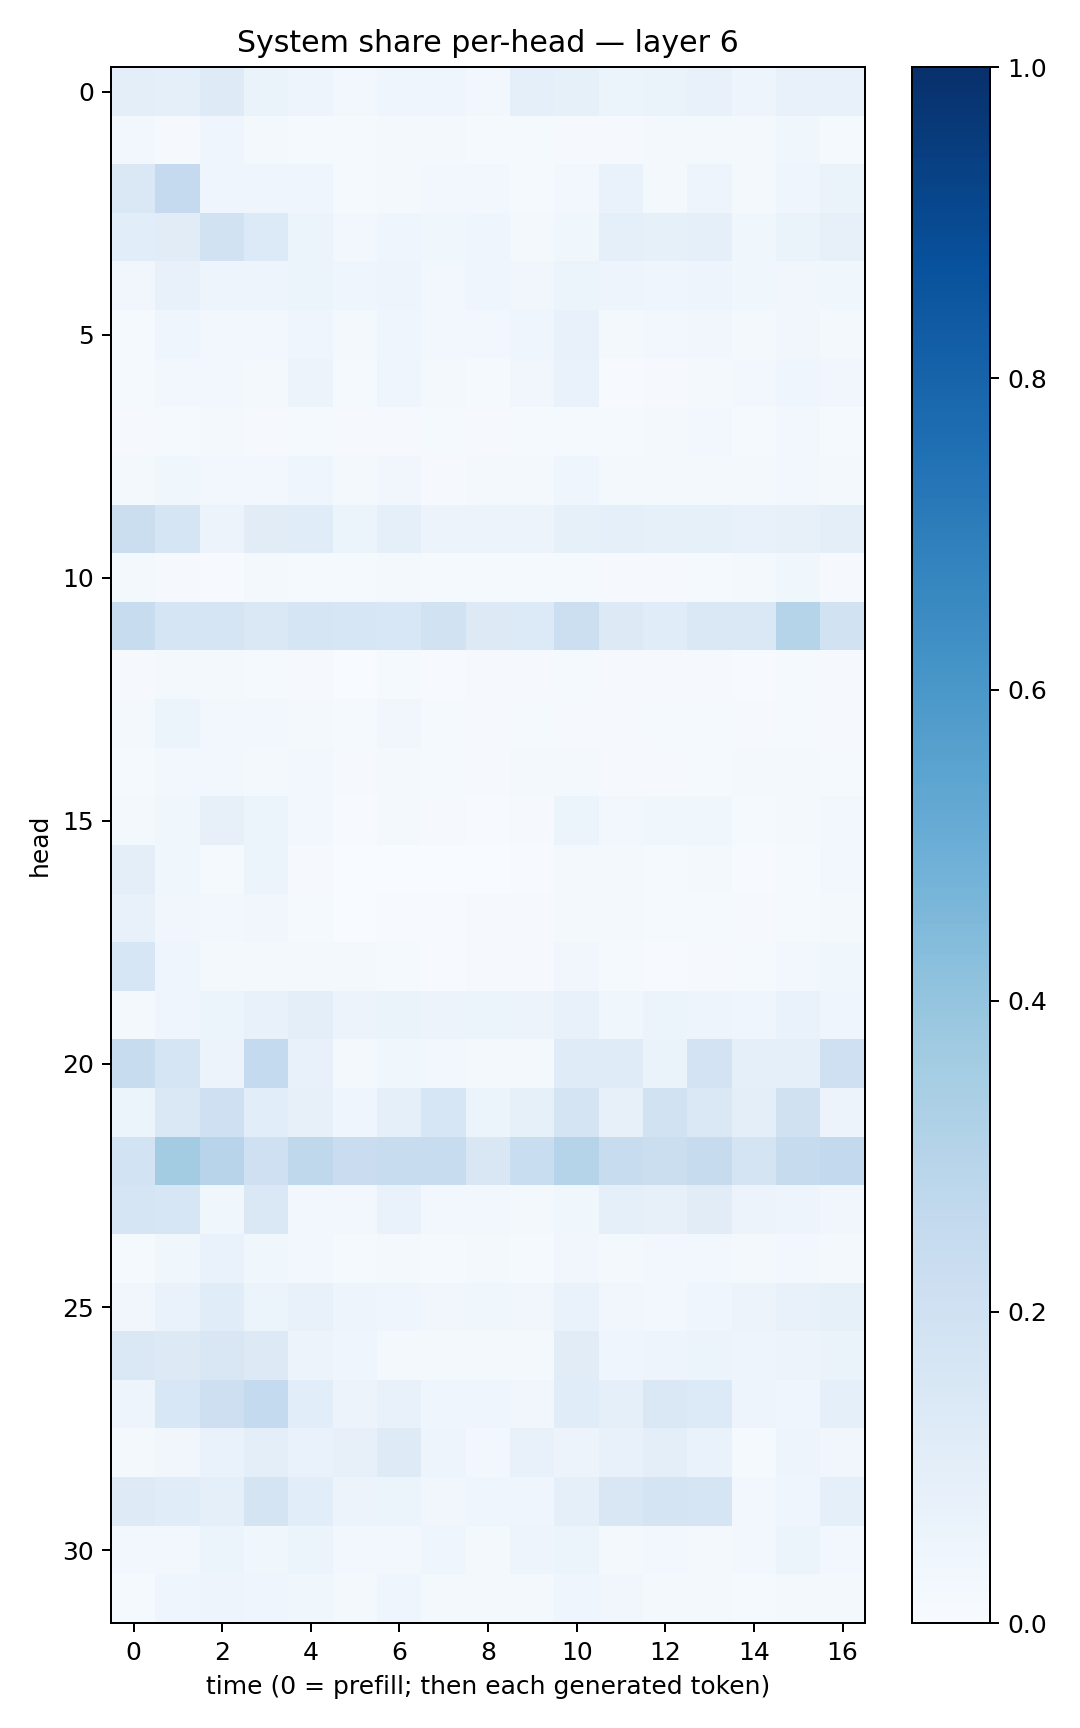

Source data for this figure (header and first rows):
0.10063379, 0.092700295, 0.12128233, 0.06420289, 0.047139086, 0.026441026, 0.042312656, 0.044327732, 0.027715739, 0.08773773, 0.085196376, 0.05938346, 0.06390202, 0.07364297, 0.048763257, 0.07795207, 0.07189292
0.02481, 0.01077, 0.03953, 0.01714, 0.01326, 0.01222, 0.02145, 0.0205, 0.01235, 0.01501, 0.00854, 0.01127, 0.01662, 0.01952, 0.01677, 0.03733, 0.01186
0.1435, 0.2536, 0.04466, 0.04618, 0.04209, 0.01281, 0.01854, 0.03114, 0.03103, 0.01466, 0.02845, 0.06924, 0.02238, 0.05067, 0.0187, 0.04296, 0.06566
0.1073, 0.1114, 0.1928, 0.1355, 0.05957, 0.02397, 0.04508, 0.03896, 0.04251, 0.01577, 0.03668, 0.08991, 0.08261, 0.08906, 0.03562, 0.06444, 0.082
0.03378, 0.07635, 0.04875, 0.04958, 0.05222, 0.04094, 0.04897, 0.029, 0.0464, 0.0325, 0.05169, 0.04915, 0.04332, 0.04864, 0.03678, 0.03241, 0.03797
0.01312, 0.04596, 0.02792, 0.02582, 0.0425, 0.01724, 0.04252, 0.02588, 0.02857, 0.04309, 0.07097, 0.02083, 0.02457, 0.03418, 0.01689, 0.03251, 0.01701
0.01359, 0.02768, 0.02977, 0.02296, 0.0573, 0.0127, 0.0396, 0.01761, 0.01402, 0.03368, 0.06746, 0.007284, 0.009755, 0.02326, 0.02846, 0.04441, 0.0326
0.008229, 0.01508, 0.01653, 0.0112, 0.01462, 0.01014, 0.009669, 0.01357, 0.009185, 0.01418, 0.01437, 0.0123, 0.02063, 0.02676, 0.01463, 0.02716, 0.01533
0.01942, 0.03879, 0.02731, 0.02484, 0.04327, 0.0176, 0.03354, 0.01086, 0.01628, 0.02004, 0.04169, 0.01647, 0.01858, 0.02279, 0.02025, 0.02373, 0.0204
0.2193, 0.1706, 0.05737, 0.1105, 0.1152, 0.05959, 0.09246, 0.0573, 0.05613, 0.05664, 0.08574, 0.09333, 0.0845, 0.08474, 0.07038, 0.08071, 0.0976
0.0193, 0.008576, 0.006538, 0.0184, 0.01458, 0.0132, 0.0158, 0.01204, 0.01332, 0.01223, 0.01207, 0.01095, 0.01096, 0.01507, 0.01665, 0.03639, 0.01039
0.2372, 0.1704, 0.1709, 0.147, 0.165, 0.1597, 0.1546, 0.1897, 0.1327, 0.1328, 0.2153, 0.1301, 0.1152, 0.1444, 0.1418, 0.2993, 0.1943
0.00932, 0.01657, 0.01713, 0.01287, 0.00916, 0.003389, 0.01385, 0.007545, 0.007961, 0.008056, 0.0133, 0.008896, 0.009429, 0.01003, 0.004696, 0.01334, 0.009892
0.0208, 0.05274, 0.02696, 0.02572, 0.02253, 0.01486, 0.03133, 0.01309, 0.01007, 0.015, 0.01055, 0.008548, 0.01351, 0.01325, 0.009446, 0.01228, 0.008414
0.01265, 0.02922, 0.0249, 0.01806, 0.02787, 0.01162, 0.01907, 0.01225, 0.01036, 0.0161, 0.01567, 0.0098, 0.007895, 0.01546, 0.01984, 0.02153, 0.01487
0.01767, 0.03684, 0.08057, 0.05426, 0.02849, 0.005642, 0.01889, 0.00954, 0.00669, 0.01021, 0.06147, 0.02517, 0.03517, 0.03746, 0.01354, 0.01652, 0.02715
0.09765, 0.0357, 0.01523, 0.0531, 0.008014, 0.0018, 0.001589, 0.002071, 0.002648, 0.005727, 0.01691, 0.02133, 0.01462, 0.01727, 0.006568, 0.01403, 0.02612
0.07621, 0.03477, 0.02533, 0.0323, 0.01459, 0.003607, 0.005388, 0.006508, 0.008436, 0.00904, 0.01834, 0.02021, 0.01337, 0.01484, 0.01099, 0.01307, 0.02066
0.1614, 0.0426, 0.02076, 0.01988, 0.01912, 0.01782, 0.01491, 0.006788, 0.009304, 0.01106, 0.03515, 0.01298, 0.005144, 0.01062, 0.01258, 0.02478, 0.03538
0.02023, 0.03969, 0.05356, 0.07483, 0.09991, 0.05578, 0.06539, 0.05475, 0.0538, 0.05693, 0.07487, 0.03556, 0.05263, 0.05012, 0.0414, 0.06646, 0.0391
0.2418, 0.1718, 0.05495, 0.256, 0.07235, 0.02251, 0.03571, 0.02657, 0.01563, 0.02039, 0.1187, 0.1206, 0.06418, 0.1804, 0.08649, 0.09067, 0.2079
0.05437, 0.148, 0.2093, 0.1078, 0.08179, 0.04481, 0.0933, 0.163, 0.05262, 0.08302, 0.1765, 0.07939, 0.194, 0.1436, 0.09743, 0.1976, 0.05575
0.1874, 0.3593, 0.2939, 0.2062, 0.2697, 0.2274, 0.2406, 0.2369, 0.1509, 0.2326, 0.3042, 0.2376, 0.224, 0.2438, 0.1776, 0.2436, 0.259
0.1655, 0.1607, 0.03692, 0.147, 0.02886, 0.0303, 0.0698, 0.02584, 0.02532, 0.01675, 0.03847, 0.08772, 0.0788, 0.1115, 0.0585, 0.04723, 0.03183
0.01255, 0.03849, 0.0682, 0.0371, 0.02958, 0.01342, 0.01863, 0.01215, 0.01791, 0.0136, 0.03395, 0.02153, 0.03035, 0.03034, 0.02323, 0.031, 0.02057
0.03158, 0.0698, 0.1144, 0.06009, 0.0711, 0.04907, 0.04327, 0.03329, 0.03717, 0.03516, 0.06964, 0.03404, 0.02902, 0.04338, 0.05854, 0.07389, 0.08204
0.1406, 0.1301, 0.1491, 0.1298, 0.0571, 0.04455, 0.02075, 0.02323, 0.01965, 0.01979, 0.1119, 0.04554, 0.04798, 0.05961, 0.05002, 0.05591, 0.06481
0.04843, 0.1549, 0.2129, 0.2545, 0.109, 0.05471, 0.0728, 0.03975, 0.04425, 0.0331, 0.1152, 0.0876, 0.1482, 0.135, 0.05059, 0.04473, 0.08935
0.0184, 0.03303, 0.06846, 0.09768, 0.06874, 0.08045, 0.1215, 0.04947, 0.02376, 0.0729, 0.05623, 0.07164, 0.09893, 0.07009, 0.0142, 0.04864, 0.03236
0.1225, 0.114, 0.0868, 0.1731, 0.1072, 0.05621, 0.05993, 0.03232, 0.04081, 0.04088, 0.09373, 0.1518, 0.1731, 0.1641, 0.02582, 0.0459, 0.08953
0.02441, 0.02572, 0.06225, 0.03763, 0.05307, 0.02596, 0.02407, 0.04216, 0.02223, 0.04783, 0.05418, 0.01708, 0.0286, 0.02124, 0.02738, 0.06215, 0.0261
0.01339, 0.0413, 0.04797, 0.03987, 0.03614, 0.02125, 0.03937, 0.02014, 0.0179, 0.02064, 0.04671, 0.03141, 0.02123, 0.02323, 0.0123, 0.01881, 0.01612
